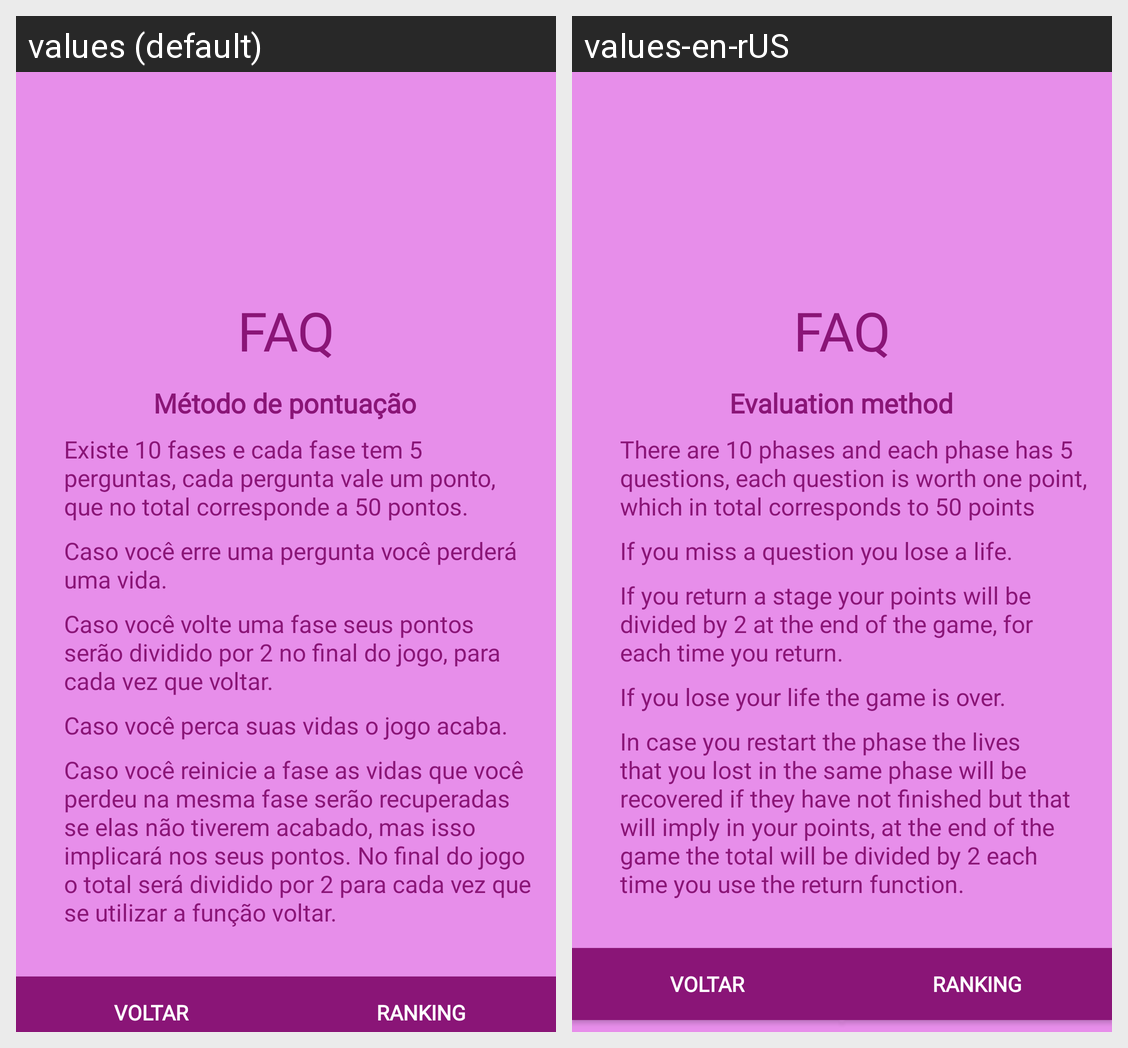

Strings drawn on this Android screen and how each of the app's shown locales translates them:
Android screen res/layout/activity_faq.xml rendered under 2 locales, left to right: values (default), values-en-rUS. Device: Nexus 5 (rendered at 1080×1920; each locale shown at half size, 540×960, under a caption strip naming it); theme AppTheme.
Strings drawn on this screen, with the default value and each locale's value (text and hints the layout hard-codes, and strings that could not be matched under every locale, appear in the picture but are not listed):

tt_faq
  values: Método de pontuação
  values-en-rUS: Evaluation method

faq_1
  values: Existe 10 fases e cada fase tem 5 perguntas, cada pergunta vale um ponto, que no total corresponde a 50 pontos.
  values-en-rUS: There are 10 phases and each phase has 5 questions, each question is worth one point, which in total corresponds to 50 points

faq_2
  values: Caso você erre uma pergunta você perderá uma vida.
  values-en-rUS: If you miss a question you lose a life.

faq_3
  values: Caso você volte uma fase seus pontos serão dividido por 2 no final do jogo, para cada vez que voltar.
  values-en-rUS: If you return a stage your points will be divided by 2 at the end of the game, for each time you return.

faq_4
  values: Caso você perca suas vidas o jogo acaba.
  values-en-rUS: If you lose your life the game is over.

faq_5
  values: Caso você reinicie a fase as vidas que você perdeu na mesma fase serão recuperadas se elas não tiverem acabado, mas isso implicará nos seus pontos. No final do jogo o total será dividido por 2 para cada vez que se utilizar a função voltar.
  values-en-rUS: In case you restart the phase the lives that you lost in the same phase will be recovered if they have not finished but that will imply in your points, at the end of the game the total will be divided by 2 each time you use the return function.
